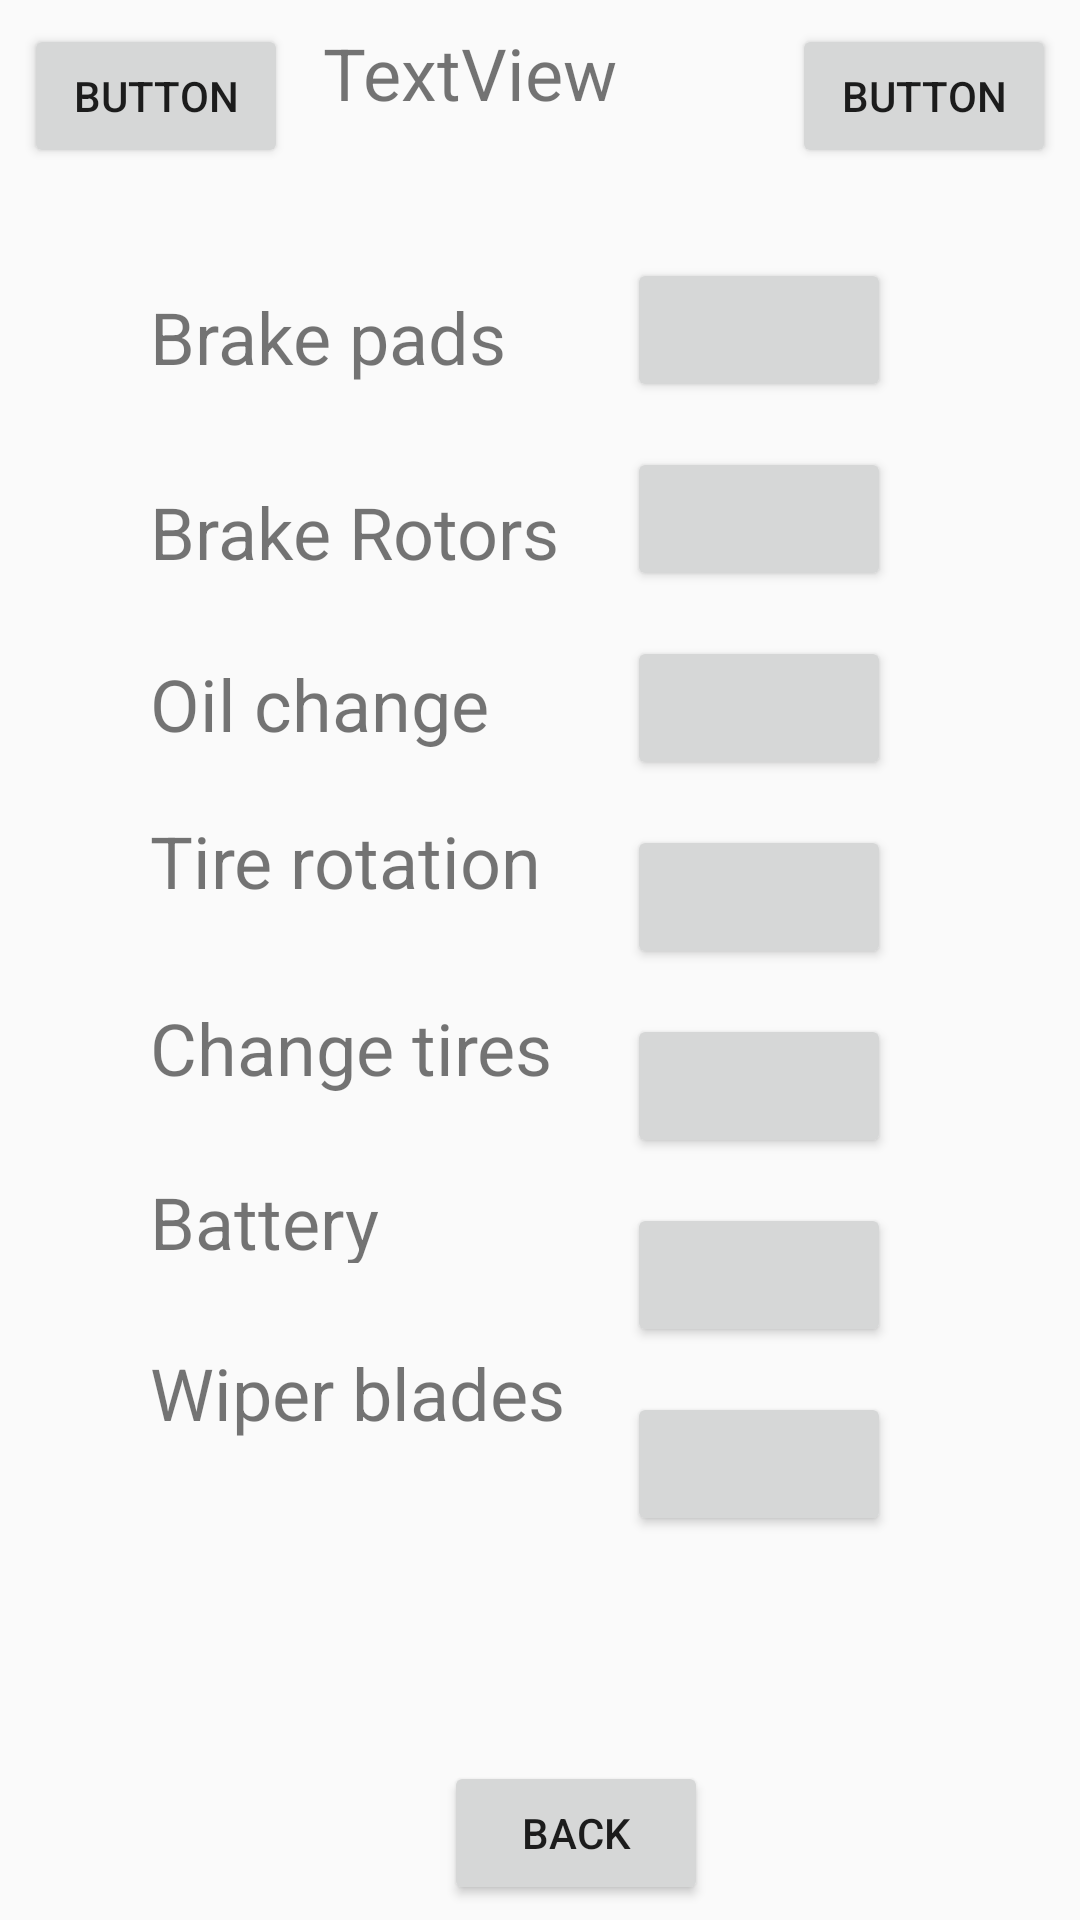

Layout XML and referenced resources for this Android screen:
<!-- AndroidManifest.xml: application theme AppTheme -->
<!-- res/layout/activity_maintance_page.xml -->
<?xml version="1.0" encoding="utf-8"?>
<android.support.constraint.ConstraintLayout
    xmlns:android="http://schemas.android.com/apk/res/android"
    xmlns:app="http://schemas.android.com/apk/res-auto"
    xmlns:tools="http://schemas.android.com/tools"
    android:layout_width="match_parent"
    android:layout_height="match_parent">

    <Button
        android:id="@+id/past_int"
        android:layout_width="wrap_content"
        android:layout_height="wrap_content"
        android:layout_marginLeft="8dp"
        android:layout_marginStart="8dp"
        android:layout_marginTop="8dp"
        android:text="Button"
        app:layout_constraintStart_toStartOf="parent"
        app:layout_constraintTop_toTopOf="parent" />

    <Button
        android:id="@+id/manage_back"
        android:layout_width="wrap_content"
        android:layout_height="wrap_content"
        android:layout_marginEnd="8dp"
        android:layout_marginRight="8dp"
        android:layout_marginTop="8dp"
        android:text="Button"
        app:layout_constraintEnd_toEndOf="parent"
        app:layout_constraintTop_toTopOf="parent" />

    <TextView
        android:id="@+id/textView3"
        android:layout_width="145dp"
        android:layout_height="41dp"
        android:layout_marginEnd="8dp"
        android:layout_marginLeft="8dp"
        android:layout_marginRight="8dp"
        android:layout_marginStart="8dp"
        android:layout_marginTop="8dp"
        android:text="TextView"
        android:textSize="24sp"
        app:layout_constraintEnd_toStartOf="@+id/manage_back"
        app:layout_constraintStart_toEndOf="@+id/past_int"
        app:layout_constraintTop_toTopOf="parent" />

    <TextView
        android:id="@+id/textView4"
        android:layout_width="150dp"
        android:layout_height="60dp"
        android:layout_marginStart="50dp"
        android:layout_marginLeft="50dp"
        android:layout_marginTop="40dp"
        android:text="Brake pads"
        android:textSize="24sp"
        app:layout_constraintStart_toStartOf="parent"
        app:layout_constraintTop_toBottomOf="@+id/past_int" />

    <TextView
        android:id="@+id/textView7"
        android:layout_width="wrap_content"
        android:layout_height="wrap_content"
        android:layout_marginStart="50dp"
        android:layout_marginLeft="50dp"
        android:layout_marginTop="5dp"
        android:text="Brake Rotors"
        android:textSize="24sp"
        app:layout_constraintStart_toStartOf="parent"
        app:layout_constraintTop_toBottomOf="@+id/textView4" />

    <TextView
        android:id="@+id/textView9"
        android:layout_width="wrap_content"
        android:layout_height="wrap_content"
        android:layout_marginStart="50dp"
        android:layout_marginLeft="50dp"
        android:layout_marginTop="25dp"
        android:text="Oil change"
        android:textSize="24sp"
        app:layout_constraintStart_toStartOf="parent"
        app:layout_constraintTop_toBottomOf="@+id/textView7" />

    <TextView
        android:id="@+id/textView15"
        android:layout_width="wrap_content"
        android:layout_height="wrap_content"
        android:layout_marginStart="50dp"
        android:layout_marginLeft="50dp"
        android:layout_marginTop="20dp"
        android:text="Tire rotation"
        android:textSize="24sp"
        app:layout_constraintStart_toStartOf="parent"
        app:layout_constraintTop_toBottomOf="@+id/textView9" />

    <TextView
        android:id="@+id/textView16"
        android:layout_width="wrap_content"
        android:layout_height="32dp"
        android:layout_marginStart="50dp"
        android:layout_marginLeft="50dp"
        android:layout_marginTop="30dp"
        android:text="Change tires"
        android:textSize="24sp"
        app:layout_constraintStart_toStartOf="parent"
        app:layout_constraintTop_toBottomOf="@+id/textView15" />

    <TextView
        android:id="@+id/textView17"
        android:layout_width="wrap_content"
        android:layout_height="30dp"
        android:layout_marginStart="50dp"
        android:layout_marginLeft="50dp"
        android:layout_marginTop="26dp"
        android:text="Battery"
        android:textSize="24sp"
        app:layout_constraintStart_toStartOf="parent"
        app:layout_constraintTop_toBottomOf="@+id/textView16" />

    <TextView
        android:id="@+id/textView18"
        android:layout_width="wrap_content"
        android:layout_height="wrap_content"
        android:layout_marginStart="50dp"
        android:layout_marginLeft="50dp"
        android:layout_marginTop="27dp"
        android:text="Wiper blades"
        android:textSize="24sp"
        app:layout_constraintStart_toStartOf="parent"
        app:layout_constraintTop_toBottomOf="@+id/textView17" />

    <Button
        android:id="@+id/add_button"
        android:layout_width="wrap_content"
        android:layout_height="wrap_content"
        android:layout_marginTop="15dp"
        android:layout_marginEnd="63dp"
        android:layout_marginRight="63dp"
        app:layout_constraintEnd_toEndOf="parent"
        app:layout_constraintTop_toBottomOf="@+id/button7" />

    <Button
        android:id="@+id/button7"
        android:layout_width="wrap_content"
        android:layout_height="wrap_content"
        android:layout_marginTop="30dp"
        android:layout_marginEnd="63dp"
        android:layout_marginRight="63dp"
        app:layout_constraintEnd_toEndOf="parent"
        app:layout_constraintTop_toBottomOf="@+id/manage_back" />

    <Button
        android:id="@+id/button8"
        android:layout_width="wrap_content"
        android:layout_height="wrap_content"
        android:layout_marginTop="15dp"
        android:layout_marginEnd="63dp"
        android:layout_marginRight="63dp"
        app:layout_constraintEnd_toEndOf="parent"
        app:layout_constraintTop_toBottomOf="@+id/add_button" />

    <Button
        android:id="@+id/button9"
        android:layout_width="wrap_content"
        android:layout_height="wrap_content"
        android:layout_marginTop="15dp"
        android:layout_marginEnd="63dp"
        android:layout_marginRight="63dp"
        app:layout_constraintEnd_toEndOf="parent"
        app:layout_constraintTop_toBottomOf="@+id/button8" />

    <Button
        android:id="@+id/button10"
        android:layout_width="wrap_content"
        android:layout_height="wrap_content"
        android:layout_marginTop="15dp"
        android:layout_marginEnd="63dp"
        android:layout_marginRight="63dp"
        app:layout_constraintEnd_toEndOf="parent"
        app:layout_constraintTop_toBottomOf="@+id/button9" />

    <Button
        android:id="@+id/button11"
        android:layout_width="wrap_content"
        android:layout_height="wrap_content"
        android:layout_marginTop="15dp"
        android:layout_marginEnd="63dp"
        android:layout_marginRight="63dp"
        app:layout_constraintEnd_toEndOf="parent"
        app:layout_constraintTop_toBottomOf="@+id/button10" />

    <Button
        android:id="@+id/button12"
        android:layout_width="wrap_content"
        android:layout_height="wrap_content"
        android:layout_marginTop="15dp"
        android:layout_marginEnd="63dp"
        android:layout_marginRight="63dp"
        app:layout_constraintEnd_toEndOf="parent"
        app:layout_constraintTop_toBottomOf="@+id/button11" />

    <Button
        android:id="@+id/button13"
        android:layout_width="wrap_content"
        android:layout_height="wrap_content"
        android:layout_marginStart="148dp"
        android:layout_marginLeft="148dp"
        android:layout_marginBottom="5dp"
        android:text="Back"
        app:layout_constraintBottom_toBottomOf="parent"
        app:layout_constraintStart_toStartOf="parent" />
</android.support.constraint.ConstraintLayout>
<!-- resources referenced by this layout -->
<resources>
  <style name="AppTheme" parent="Base.Theme.AppCompat.Light.DarkActionBar">
          
          <item name="textInputStyle">@style/Widget.Design.TextInputLayout</item>
          <item name="colorPrimary">@color/colorPrimary</item>
          <item name="colorPrimaryDark">@color/colorPrimaryDark</item>
          <item name="colorAccent">@color/colorAccent</item>
      </style>
  <!-- not gathered from this repository: default colours our renderer supplied (Android Studio template values) -->
  <color name="colorPrimary">#FF6200EE</color>
  <color name="colorPrimaryDark">#FF3700B3</color>
  <color name="colorAccent">#FF03DAC5</color>
</resources>
